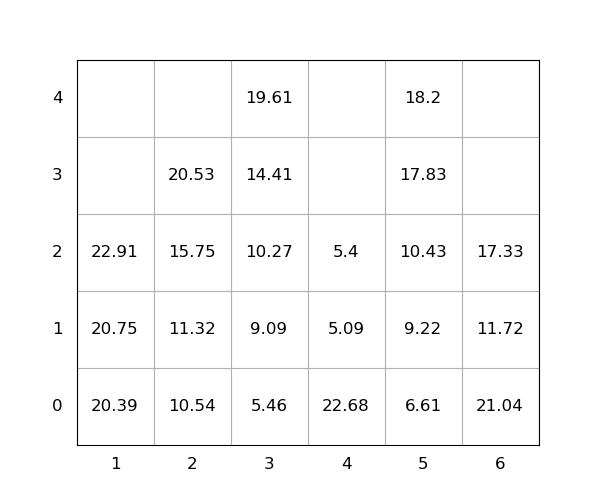

The data file committed next to this chart (first rows):
idx, loc_x, loc_y, loc_z, weight, group, score, seq, reloc, size(ft)
1, 6, 0, 0, 21.04, 0, 21.04, 0, 1.0, 20
2, 6, 0, 1, 11.72, 0, 11.72, 0, 1.0, 20
3, 3, 0, 0, 5.46, 0, 5.46, 0, 0, 20
4, 4, 0, 0, 22.68, 0, 22.68, 0, 1.0, 20
5, 5, 0, 0, 6.61, 0, 6.61, 0, 0, 20
6, 1, 0, 0, 20.39, 0, 20.39, 0, 0, 20
7, 2, 0, 0, 10.54, 0, 10.54, 0, 0, 20
8, 5, 0, 1, 9.22, 0, 9.22, 1, 0, 20
9, 1, 0, 1, 20.75, 0, 20.75, 2, 0, 20
10, 6, 0, 2, 17.33, 0, 17.33, 3, 1.0, 20
11, 2, 0, 1, 11.32, 0, 11.32, 4, 0, 20
12, 4, 0, 1, 5.09, 0, 5.09, 5, 1.0, 20
13, 4, 0, 2, 5.4, 0, 5.4, 6, 1.0, 20
14, 5, 0, 2, 10.43, 0, 10.43, 7, 0, 20
15, 5, 0, 3, 17.83, 0, 17.83, 8, 0, 20
16, 3, 0, 1, 9.09, 0, 9.09, 9, 0, 20
17, 1, 0, 2, 22.91, 0, 22.91, 10, 0, 20
18, 3, 0, 2, 10.27, 0, 10.27, 11, 0, 20
19, 5, 0, 4, 18.2, 0, 18.2, 12, 0, 20
20, 2, 0, 2, 15.75, 0, 15.75, 13, 0, 20
21, 2, 0, 3, 20.53, 0, 20.53, 14, 0, 20
22, 3, 0, 3, 14.41, 0, 14.41, 15, 0, 20
23, 3, 0, 4, 19.61, 0, 19.61, 16, 0, 20
